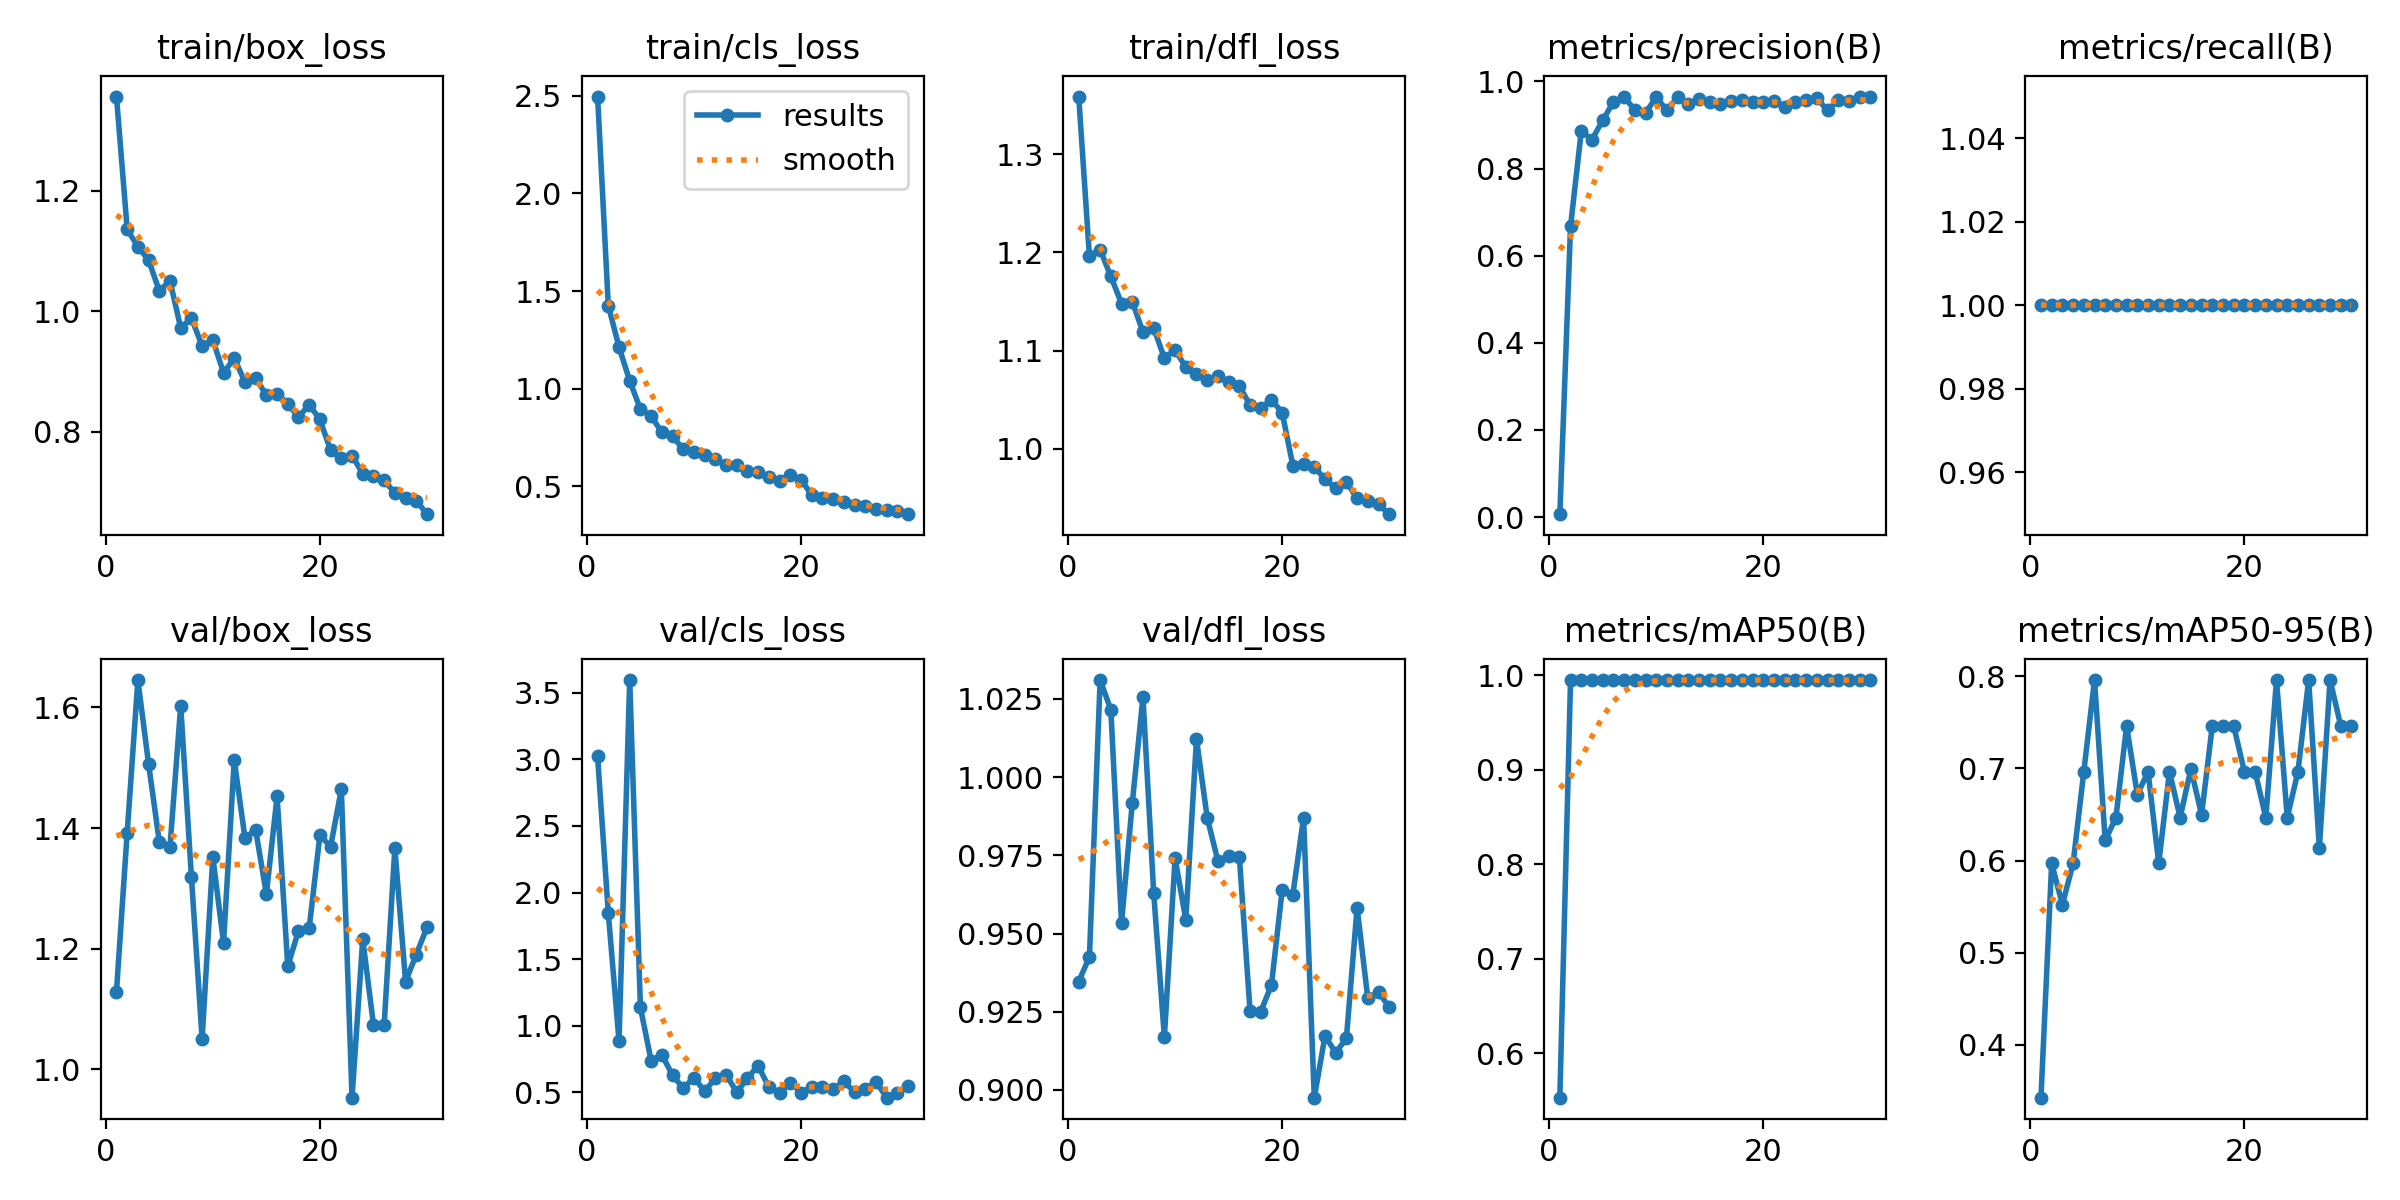

Data behind this chart, as committed beside it:
epoch, time, train/box_loss, train/cls_loss, train/dfl_loss, metrics/precision(B), metrics/recall(B), metrics/mAP50(B), metrics/mAP50-95(B), val/box_loss, val/cls_loss, val/dfl_loss, lr/pg0, lr/pg1, lr/pg2
1, 53.25, 1.357, 2.496, 1.359, 0.00678, 1, 0.5528, 0.3427, 1.129, 3.022, 0.9346, 0.0005476, 0.0005476, 0.0005476
2, 88.1, 1.137, 1.425, 1.196, 0.6677, 1, 0.995, 0.597, 1.392, 1.846, 0.9425, 0.001067, 0.001067, 0.001067
3, 122, 1.107, 1.214, 1.203, 0.8857, 1, 0.995, 0.5522, 1.645, 0.8853, 1.031, 0.001549, 0.001549, 0.001549
4, 164.7, 1.085, 1.04, 1.175, 0.8663, 1, 0.995, 0.597, 1.506, 3.594, 1.022, 0.001502, 0.001502, 0.001502
5, 200.7, 1.034, 0.8953, 1.148, 0.9106, 1, 0.995, 0.6965, 1.377, 1.138, 0.9534, 0.001447, 0.001447, 0.001447
6, 238.1, 1.051, 0.8606, 1.15, 0.9527, 1, 0.995, 0.796, 1.369, 0.7382, 0.9916, 0.001392, 0.001392, 0.001392
7, 276.7, 0.9725, 0.776, 1.119, 0.9652, 1, 0.995, 0.6219, 1.603, 0.7824, 1.026, 0.001337, 0.001337, 0.001337
8, 315.7, 0.989, 0.7579, 1.123, 0.9337, 1, 0.995, 0.6468, 1.319, 0.6299, 0.9631, 0.001282, 0.001282, 0.001282
9, 357.7, 0.9426, 0.689, 1.092, 0.9274, 1, 0.995, 0.7462, 1.051, 0.5325, 0.9169, 0.001227, 0.001227, 0.001227
10, 393.6, 0.9525, 0.6783, 1.101, 0.9641, 1, 0.995, 0.6716, 1.352, 0.6119, 0.9741, 0.001172, 0.001172, 0.001172
11, 435.5, 0.8982, 0.6604, 1.083, 0.9336, 1, 0.995, 0.6965, 1.21, 0.5086, 0.9544, 0.001117, 0.001117, 0.001117
12, 484.1, 0.9219, 0.638, 1.076, 0.9638, 1, 0.995, 0.597, 1.512, 0.6076, 1.012, 0.001062, 0.001062, 0.001062
13, 531.6, 0.883, 0.6119, 1.07, 0.9481, 1, 0.995, 0.6965, 1.384, 0.6348, 0.987, 0.001007, 0.001007, 0.001007
14, 578, 0.8898, 0.6117, 1.074, 0.9593, 1, 0.995, 0.6468, 1.397, 0.5008, 0.9732, 0.0009519, 0.0009519, 0.0009519
15, 624.5, 0.8605, 0.5777, 1.068, 0.952, 1, 0.995, 0.6996, 1.29, 0.6094, 0.9749, 0.0008968, 0.0008968, 0.0008968
16, 670.7, 0.8633, 0.5742, 1.064, 0.9473, 1, 0.995, 0.6499, 1.452, 0.7, 0.9746, 0.0008418, 0.0008418, 0.0008418
17, 717.1, 0.8466, 0.5477, 1.045, 0.9558, 1, 0.995, 0.7462, 1.171, 0.5398, 0.9253, 0.0007868, 0.0007868, 0.0007868
18, 763.4, 0.8243, 0.5294, 1.041, 0.9577, 1, 0.995, 0.7462, 1.23, 0.4985, 0.925, 0.0007318, 0.0007318, 0.0007318
19, 809.9, 0.8451, 0.557, 1.05, 0.9537, 1, 0.995, 0.7462, 1.234, 0.5732, 0.9336, 0.0006768, 0.0006768, 0.0006768
20, 856.5, 0.8205, 0.5344, 1.037, 0.9518, 1, 0.995, 0.6965, 1.388, 0.4991, 0.9638, 0.0006218, 0.0006218, 0.0006218
21, 904.4, 0.7693, 0.4553, 0.9831, 0.9559, 1, 0.995, 0.6965, 1.369, 0.5432, 0.9624, 0.0005668, 0.0005668, 0.0005668
22, 950.2, 0.7561, 0.4392, 0.9847, 0.9416, 1, 0.995, 0.6468, 1.464, 0.5441, 0.9871, 0.0005118, 0.0005118, 0.0005118
23, 996.1, 0.7606, 0.4347, 0.9817, 0.9517, 1, 0.995, 0.796, 0.9533, 0.5247, 0.8975, 0.0004568, 0.0004568, 0.0004568
24, 1034, 0.7305, 0.4191, 0.9691, 0.9579, 1, 0.995, 0.6468, 1.216, 0.584, 0.9172, 0.0004017, 0.0004017, 0.0004017
25, 1067, 0.7263, 0.4026, 0.9603, 0.961, 1, 0.995, 0.6965, 1.074, 0.5012, 0.9119, 0.0003467, 0.0003467, 0.0003467
26, 1100, 0.7193, 0.3995, 0.9665, 0.9339, 1, 0.995, 0.796, 1.074, 0.5255, 0.9165, 0.0002917, 0.0002917, 0.0002917
27, 1132, 0.6984, 0.3853, 0.9497, 0.9574, 1, 0.995, 0.6136, 1.367, 0.581, 0.9583, 0.0002367, 0.0002367, 0.0002367
28, 1165, 0.6902, 0.3792, 0.9471, 0.9548, 1, 0.995, 0.796, 1.146, 0.461, 0.9293, 0.0001817, 0.0001817, 0.0001817
29, 1198, 0.6859, 0.3755, 0.9436, 0.9644, 1, 0.995, 0.7462, 1.19, 0.4969, 0.9313, 0.0001267, 0.0001267, 0.0001267
30, 1231, 0.6632, 0.3576, 0.9336, 0.9633, 1, 0.995, 0.7462, 1.236, 0.5522, 0.9265, 7.1681e-05, 7.1681e-05, 7.1681e-05
